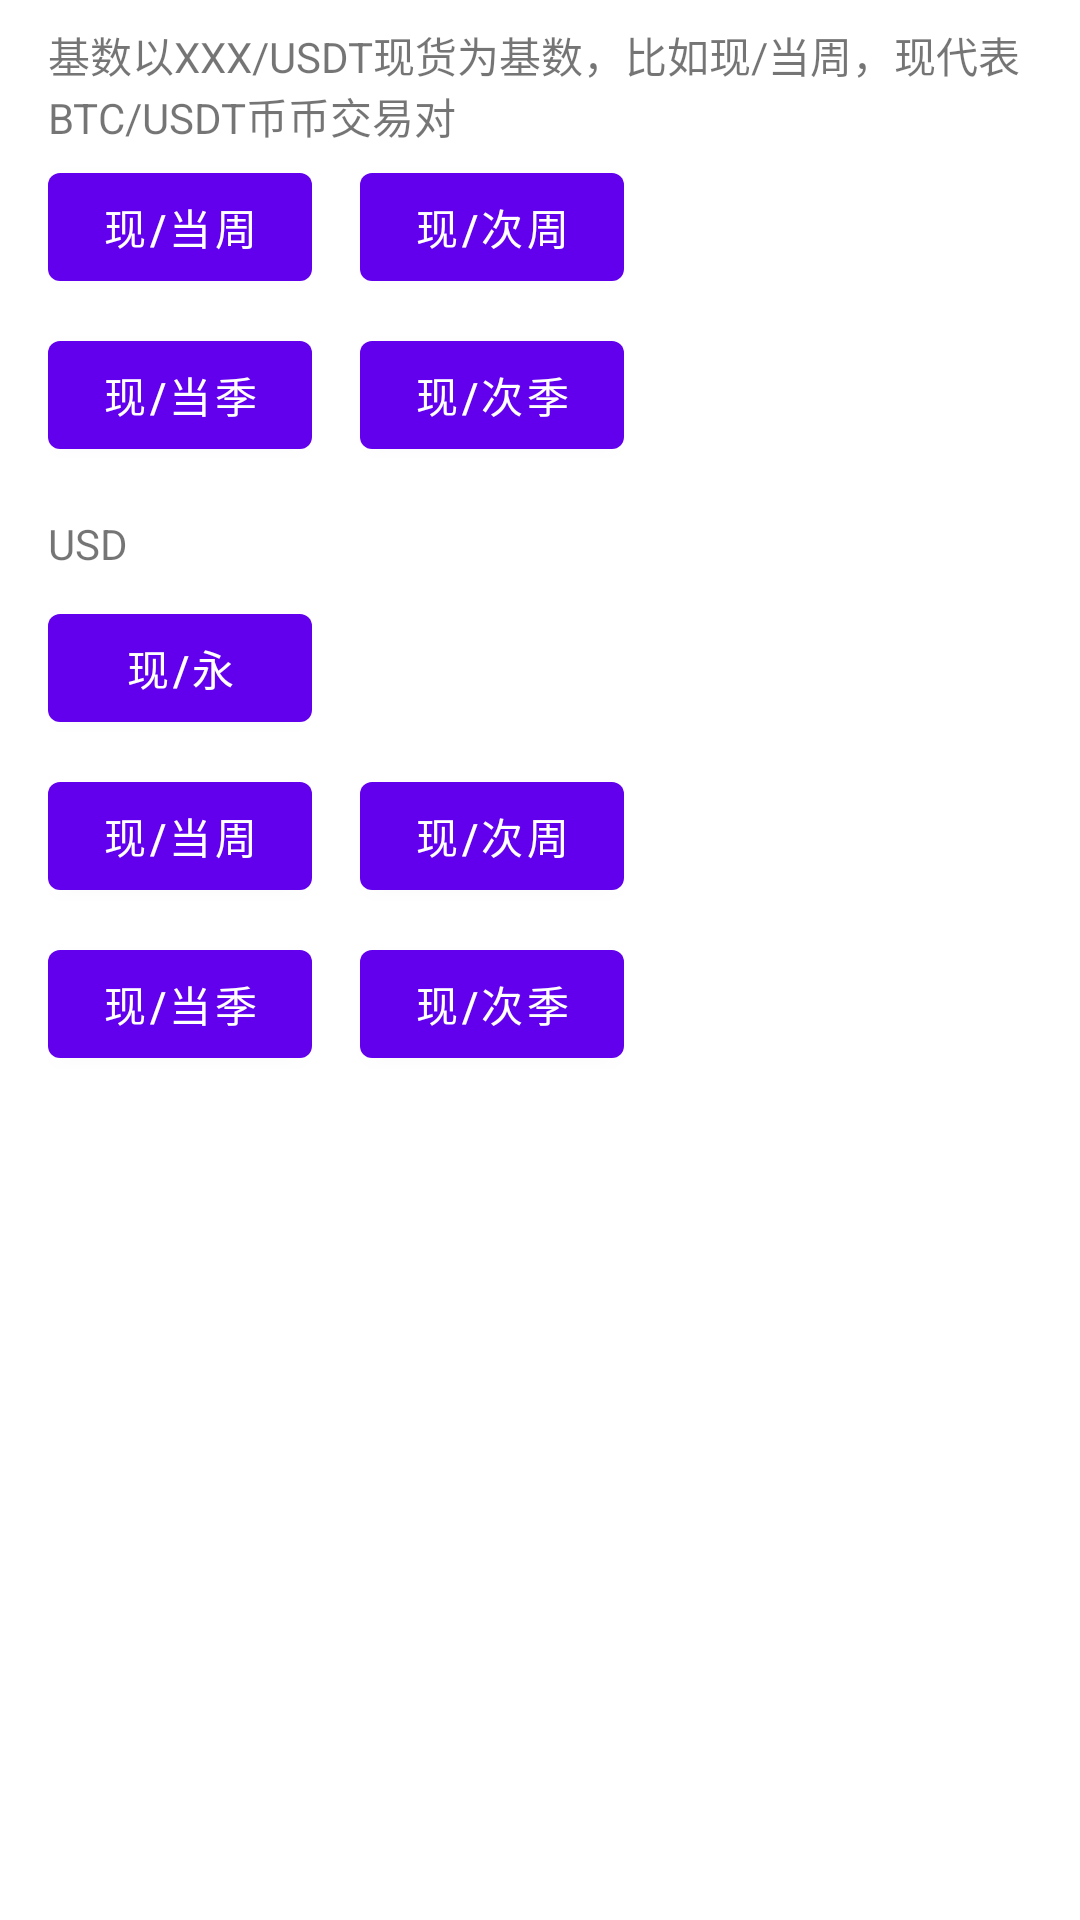

Produce the Android XML layout that renders to this screen, including the resource entries it uses.
<!-- AndroidManifest.xml: application theme Theme.MyTradeTools -->
<!-- res/layout/fragment_contrast.xml -->
<?xml version="1.0" encoding="utf-8"?>
<layout xmlns:android="http://schemas.android.com/apk/res/android"
    xmlns:app="http://schemas.android.com/apk/res-auto"
    xmlns:tools="http://schemas.android.com/tools">

    <data>

    </data>

    <androidx.constraintlayout.widget.ConstraintLayout
        android:layout_width="match_parent"
        android:layout_height="match_parent"
        android:paddingHorizontal="16dp"
        android:paddingVertical="8dp"
        tools:context=".ContrastFragment">

        <Button
            android:id="@+id/button_second"
            android:layout_width="wrap_content"
            android:layout_height="wrap_content"
            android:layout_marginBottom="580dp"
            android:text="现/永"
            app:layout_constraintBottom_toBottomOf="parent"
            app:layout_constraintEnd_toEndOf="parent"
            app:layout_constraintHorizontal_bias="0.0"
            app:layout_constraintStart_toStartOf="parent"
            app:layout_constraintTop_toBottomOf="@+id/textView9" />

        <Button
            android:id="@+id/button_second8"
            android:layout_width="wrap_content"
            android:layout_height="wrap_content"
            android:layout_marginStart="16dp"
            android:text="现/次季"
            app:layout_constraintBottom_toBottomOf="@+id/button_second12"
            app:layout_constraintStart_toEndOf="@+id/button_second12"
            app:layout_constraintTop_toTopOf="@+id/button_second12" />

        <Button
            android:id="@+id/button_second11"
            android:layout_width="wrap_content"
            android:layout_height="wrap_content"
            android:layout_marginTop="8dp"
            android:text="现/当周"
            app:layout_constraintStart_toStartOf="@+id/button_second10"
            app:layout_constraintTop_toBottomOf="@+id/button_second10" />

        <Button
            android:id="@+id/button_second12"
            android:layout_width="wrap_content"
            android:layout_height="wrap_content"
            android:layout_marginTop="8dp"
            android:text="现/当季"
            app:layout_constraintStart_toStartOf="@+id/button_second11"
            app:layout_constraintTop_toBottomOf="@+id/button_second11" />

        <Button
            android:id="@+id/button_second9"
            android:layout_width="wrap_content"
            android:layout_height="wrap_content"
            android:layout_marginStart="16dp"
            android:text="现/次周"
            app:layout_constraintStart_toEndOf="@+id/button_second11"
            app:layout_constraintTop_toTopOf="@+id/button_second11" />

        <Button
            android:id="@+id/button_second10"
            android:layout_width="wrap_content"
            android:layout_height="wrap_content"
            android:layout_marginTop="8dp"
            android:text="现/永"
            app:layout_constraintStart_toStartOf="@+id/textView5"
            app:layout_constraintTop_toBottomOf="@+id/textView5" />

        <Button
            android:id="@+id/button_second2"
            android:layout_width="wrap_content"
            android:layout_height="wrap_content"
            android:layout_marginTop="8dp"
            android:text="现/当周"
            app:layout_constraintEnd_toEndOf="parent"
            app:layout_constraintHorizontal_bias="0.0"
            app:layout_constraintStart_toStartOf="@+id/button_second"
            app:layout_constraintTop_toBottomOf="@+id/button_second" />

        <Button
            android:id="@+id/button_second5"
            android:layout_width="wrap_content"
            android:layout_height="wrap_content"
            android:layout_marginStart="16dp"
            android:text="现/次周"
            app:layout_constraintBottom_toBottomOf="@+id/button_second2"
            app:layout_constraintEnd_toEndOf="parent"
            app:layout_constraintHorizontal_bias="0.0"
            app:layout_constraintStart_toEndOf="@+id/button_second2"
            app:layout_constraintTop_toTopOf="@+id/button_second2"
            app:layout_constraintVertical_bias="0.0" />

        <Button
            android:id="@+id/button_second6"
            android:layout_width="wrap_content"
            android:layout_height="wrap_content"
            android:layout_marginStart="16dp"
            android:text="现/次季"
            app:layout_constraintEnd_toEndOf="parent"
            app:layout_constraintHorizontal_bias="0.0"
            app:layout_constraintStart_toEndOf="@+id/button_second7"
            app:layout_constraintTop_toTopOf="@+id/button_second7" />

        <Button
            android:id="@+id/button_second7"
            android:layout_width="wrap_content"
            android:layout_height="wrap_content"
            android:layout_marginTop="8dp"
            android:text="现/当季"
            app:layout_constraintEnd_toEndOf="parent"
            app:layout_constraintHorizontal_bias="0.0"
            app:layout_constraintStart_toStartOf="@+id/button_second2"
            app:layout_constraintTop_toBottomOf="@+id/button_second2" />

        <TextView
            android:id="@+id/textView5"
            android:layout_width="wrap_content"
            android:layout_height="wrap_content"
            android:layout_marginTop="16dp"
            android:text="USD"
            app:layout_constraintStart_toStartOf="@+id/textView9"
            app:layout_constraintTop_toBottomOf="@+id/button_second7" />

        <TextView
            android:id="@+id/textView9"
            android:layout_width="wrap_content"
            android:layout_height="wrap_content"
            android:layout_marginTop="16dp"
            android:text="USDT"
            app:layout_constraintStart_toStartOf="parent"
            app:layout_constraintTop_toBottomOf="@+id/textView11" />

        <TextView
            android:id="@+id/textView11"
            android:layout_width="wrap_content"
            android:layout_height="wrap_content"
            android:text="基数以XXX/USDT现货为基数，比如现/当周，现代表BTC/USDT币币交易对"
            app:layout_constraintStart_toStartOf="parent"
            app:layout_constraintTop_toTopOf="parent" />
    </androidx.constraintlayout.widget.ConstraintLayout>
</layout>
<!-- resources referenced by this layout -->
<resources>
  <style name="Theme.MyTradeTools" parent="Theme.MaterialComponents.DayNight.DarkActionBar">
          
          <item name="colorPrimary">@color/purple_500</item>
          <item name="colorPrimaryVariant">@color/purple_700</item>
          <item name="colorOnPrimary">@color/white</item>
          
          <item name="colorSecondary">@color/teal_200</item>
          <item name="colorSecondaryVariant">@color/teal_700</item>
          <item name="colorOnSecondary">@color/black</item>
          
          <item name="android:statusBarColor" tools:targetApi="l">?attr/colorPrimaryVariant</item>
          
      </style>
  <!-- not gathered from this repository: default colours our renderer supplied (Android Studio template values) -->
  <color name="purple_500">#FF6200EE</color>
  <color name="purple_700">#FF3700B3</color>
  <color name="teal_200">#FF03DAC5</color>
  <color name="teal_700">#FF018786</color>
  <color name="black">#FF000000</color>
  <color name="white">#FFFFFFFF</color>
</resources>
